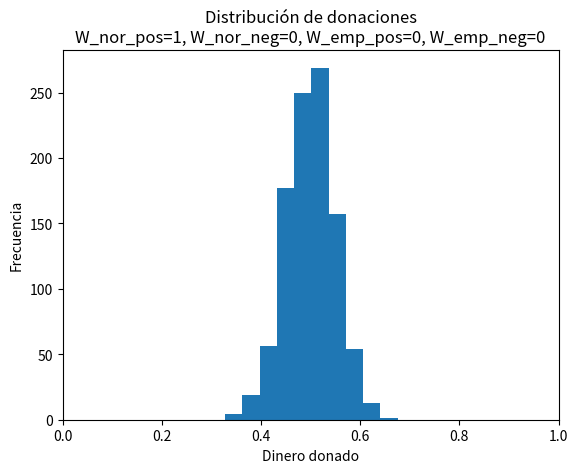

Here is the Python script that generated this plot:
# %%
import numpy as np
import matplotlib.pyplot as plt

# %%
PHI = 1 # dinero
Q   = 2 # cantidad de interacciones normativas
N   = 1000 # cantidad de jugadores
W_NOR_POS = 1 # peso para estímulos normativos positivos
W_NOR_NEG = 0 # peso para estímulos normativos negativos
W_EMP_POS = 0 # peso para estímulos empíricos positivos
W_EMP_NEG = 0 # peso para estímulos empíricos negativos

# %%
class Jugador:
    def __init__(self, dinero: int = PHI,W_nor_pos=W_NOR_POS,W_nor_neg=W_NOR_NEG,W_emp_pos=W_EMP_POS,W_emp_neg=W_EMP_NEG):
        self.dinero = dinero
        self.dictador           = False
        self.aspiracion_alfa    = np.random.uniform(dinero/2, dinero) # aspiración inicial
        self.suscept_emp        = np.random.uniform(0,0.5)     # susceptibilidad a estímulos empíricos (receptor)
        self.suscept_norm       = 0.5 - self.suscept_emp # susceptibilidad a estímulos normativos (dictador)
        
        # Pesos para estímulos normativos positivos y negativos
        self.W_nor_pos = W_nor_pos  # peso para estímulos normativos positivos
        self.W_nor_neg = W_nor_neg  # peso para estímulos normativos negativos
        self.W_emp_pos = W_emp_pos  # peso para estímulos empíricos positivos
        self.W_emp_neg = W_emp_neg  # peso para estímulos empíricos negativos
        
    def generar_donacion_theta(self):
        ruido_delta_norm   = np.random.normal(0, .05) # ruido en la actualización de la aspiración
        self.dinero_donado_theta: float = max(0,min(self.dinero,self.aspiracion_alfa*(1+ruido_delta_norm)))
        
    def interaccion_normativa(self,dictadores:list,interacciones=Q):
        "generamos interacción normativa entre dictadores y devolvemos la actualización de la aspiración del receptor"
        dinero_otros_dictadores = np.mean(np.random.choice([dictad.dinero_donado_theta for dictad in dictadores],size=interacciones,replace=False))
        
        self.estimulo_normativo = (dinero_otros_dictadores - self.aspiracion_alfa)/self.dinero
        
    def actualizar_aspiracion_normativa(self,dictadores:list):
        """
        Actualizamos la aspiración del receptor según la interacción normativa
        Basado en la fórmula (5): I^nor_{j,t} = I^nor_{j,t-1} * (1 + W^{nor,pos/neg} * ξ^nor_{j,t})
        
        - Si ξ^nor_{j,t} ≥ 0: usamos W^{nor,pos} (estímulo normativo positivo)
        - Si ξ^nor_{j,t} < 0: usamos W^{nor,neg} (estímulo normativo negativo)
        """
        self.interaccion_normativa(dictadores=dictadores)
        
        # Estímulo positivo: la aspiración tiende a aumentar
        if self.estimulo_normativo>=0:
            self.suscept_norm*= (1 + self.W_nor_pos * self.estimulo_normativo)
            self.corregir_susceptibilidades()
            self.aspiracion_alfa+=(self.dinero-self.aspiracion_alfa)*self.suscept_norm * self.estimulo_normativo
        else:
            self.suscept_norm*= (1 + self.W_nor_neg * self.estimulo_normativo)
            self.corregir_susceptibilidades()
            self.aspiracion_alfa+=self.aspiracion_alfa*self.suscept_norm * self.estimulo_normativo
            
    def generar_donacion(self):
        ruido_delta_emp    = np.random.normal(0, .1) # ruido en la actualización de la aspiración
        self.dinero_donado_delta = max(0,min(self.dinero,(self.dinero-self.aspiracion_alfa)*(1+ruido_delta_emp)))        
        
    def recibir_donacion(self,donacion):
        self.donacion_recibida_pi = donacion
        
    def interaccion_empirica(self):
        self.estimulo_empirico = (self.donacion_recibida_pi - self.aspiracion_alfa)/self.dinero
        
    def actualizar_aspiracion_empirica(self):
        """
        Actualizamos la aspiración del receptor según la interacción empírica
        Basado en la fórmula (4): I^emp_{j,t} = I^emp_{j,t-1} * (1 + W^{emp,pos/neg} * ξ^emp_{j,t})
        
        - Si ξ^emp_{j,t} ≥ 0: usamos W^{emp,pos} (estímulo empírico positivo)
        - Si ξ^emp_{j,t} < 0: usamos W^{emp,neg} (estímulo empírico negativo)
        """
        self.interaccion_empirica()        

        if self.estimulo_empirico>=0:
            self.suscept_emp*= (1 + self.W_emp_pos * self.estimulo_empirico)
            self.corregir_susceptibilidades()
            self.aspiracion_alfa+=(self.dinero-self.aspiracion_alfa)*self.suscept_emp * self.estimulo_empirico
        else:
            self.suscept_emp*= (1 + self.W_emp_neg * self.estimulo_empirico)
            self.corregir_susceptibilidades()
            self.aspiracion_alfa+=(self.aspiracion_alfa)*self.suscept_emp * self.estimulo_empirico
    
    def corregir_susceptibilidades(self):
        """
        Corrige las susceptibilidades normativa y empírica para asegurar que
        ambas sean >= 0 y su suma sea <= 1, manteniendo su proporción
        si la suma excede 1.
        """
        # Rule 1: Handle negative values by clipping them to 0.
        # We use np.maximum for a concise way to say max(0, value).
        self.suscept_norm = np.maximum(0, self.suscept_norm)
        self.suscept_emp = np.maximum(0, self.suscept_emp)

        # Rule 2: Handle the sum constraint.
        total_suscept = self.suscept_norm + self.suscept_emp

        if total_suscept > 1:
            # This is the proportional correction.
            # If total_suscept is 0 (only if both were 0), this would cause a
            # ZeroDivisionError. However, since we checked for total_suscept > 1,
            # this is safe.
            self.suscept_norm = self.suscept_norm / total_suscept
            self.suscept_emp = self.suscept_emp / total_suscept

# %%
def ronda_juego(jugadores: dict[int, Jugador]):
    # Convertir diccionario a lista de tuplas (key, jugador) para trabajar más fácilmente
    jugadores_items = list(jugadores.items())
    
    # Seleccionar dictadores aleatoriamente (mantener keys)
    indices_dictadores = np.random.choice(len(jugadores_items), N//2, replace=False)
    dictadores_items = [jugadores_items[i] for i in indices_dictadores]    
    
    # Crear lista de receptores (los que no son dictadores)
    receptores_items = [item for i, item in enumerate(jugadores_items) if i not in indices_dictadores]
    
    # Mezclar manteniendo las tuplas (key, jugador)
    np.random.shuffle(dictadores_items)
    np.random.shuffle(receptores_items)
    
    for (key_dict, dictador) in dictadores_items:
        dictador.generar_donacion_theta()
        
    # Aparear dictadores y receptores (manteniendo keys)
    pares = list(zip(dictadores_items, receptores_items))
    
    # Interacción normativa
    for (key_dict, dictador), (key_rec, receptor) in pares:
        # Traer la lista de todos los demás dictadores (solo los objetos, no las keys)
        otros_dictadores = [d[1] for d in dictadores_items if d[0] != key_dict]
        dictador.actualizar_aspiracion_normativa(otros_dictadores)
    
    # Diccionario final para retornar
    jugadores_final = {}
    
    for (key_dict, dictador), (key_rec, receptor) in pares:
        dictador.dictador = True
        receptor.dictador = False
        dictador.generar_donacion()
        receptor.recibir_donacion(dictador.dinero_donado_delta)
        receptor.interaccion_empirica()
        receptor.actualizar_aspiracion_empirica()

        # Agregar jugadores al diccionario final manteniendo sus keys
        jugadores_final[key_dict] = dictador
        jugadores_final[key_rec] = receptor
        
    return jugadores_final

# %%
jugadores = {i:Jugador() for i in range(N)}

# %%
for ronda in range(100):
    jugadores = ronda_juego(jugadores)
    # reorder jugadores by key
    jugadores = {k: jugadores[k] for k in sorted(jugadores.keys())}
    
    print(f"Ronda {ronda+1} completada.",end='\r')
    
plata_donada = [jug.dinero_donado_delta for k,jug in jugadores.items()]
plt.hist(plata_donada)
plt.xlabel('Dinero donado')
plt.ylabel('Frecuencia')
plt.xlim(0, PHI)
plt.title(f'Distribución de donaciones\nW_nor_pos={W_NOR_POS}, W_nor_neg={W_NOR_NEG}, W_emp_pos={W_EMP_POS}, W_emp_neg={W_EMP_NEG}')
plt.show()

print()
